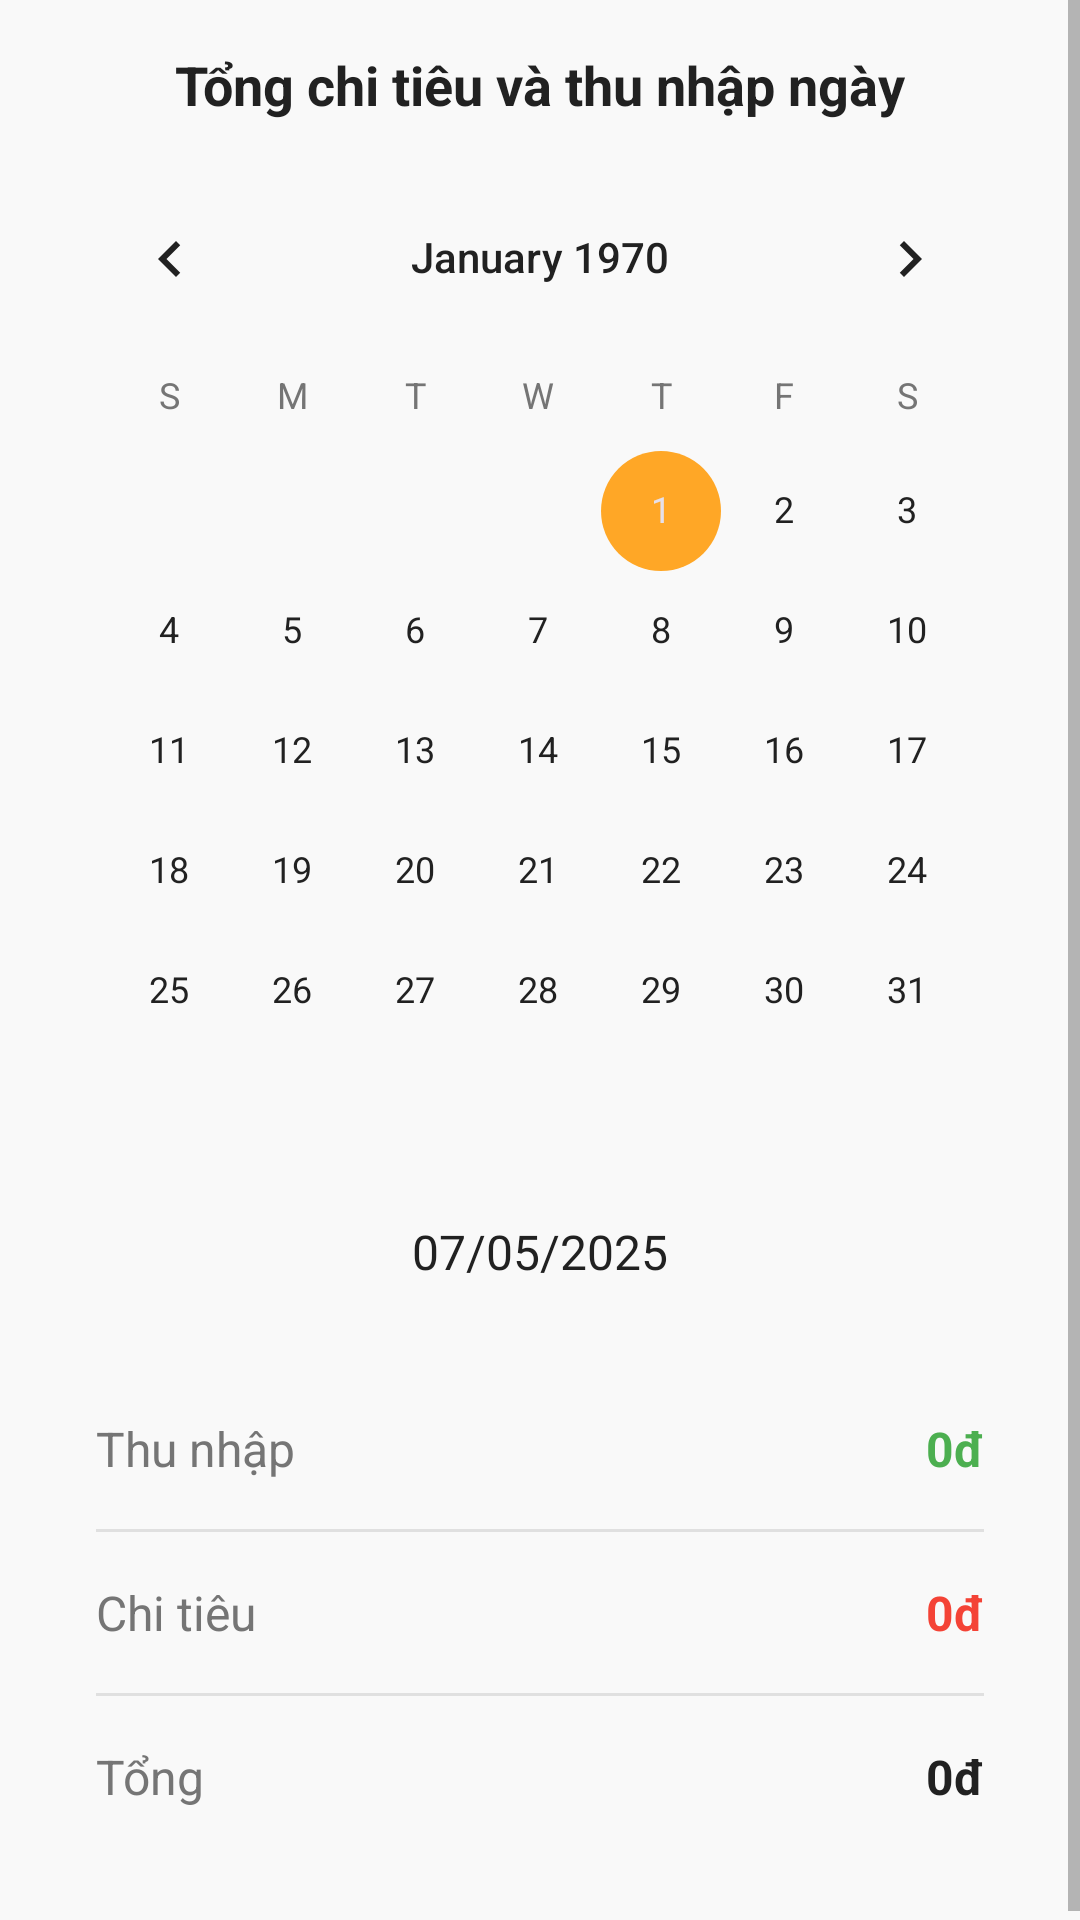

Layout XML and referenced resources for this Android screen:
<!-- AndroidManifest.xml: application theme Theme.QuanLyChiTieu -->
<!-- res/layout/fragment_report_calendar.xml -->
<?xml version="1.0" encoding="utf-8"?>
<ScrollView xmlns:android="http://schemas.android.com/apk/res/android"
    xmlns:app="http://schemas.android.com/apk/res-auto"
    xmlns:tools="http://schemas.android.com/tools"
    android:layout_width="match_parent"
    android:layout_height="match_parent"
    android:background="?android:attr/colorBackground"
    android:fillViewport="true"
    tools:context=".fragment.ReportCalendarFragment"> <LinearLayout
    android:layout_width="match_parent"
    android:layout_height="wrap_content"
    android:orientation="vertical"
    android:padding="16dp">

    <TextView
        android:id="@+id/tvDailySummaryTitle"
        android:layout_width="wrap_content"
        android:layout_height="wrap_content"
        android:text="Tổng chi tiêu và thu nhập ngày"
        android:textSize="18sp"
        android:textStyle="bold"
        android:textColor="?android:attr/textColorPrimary"
        android:layout_gravity="center_horizontal"
        android:layout_marginBottom="12dp"/>

    <CalendarView
        android:id="@+id/calendarView"
        android:layout_width="match_parent"
        android:layout_height="wrap_content"
        android:theme="@style/CustomCalendarView"
        android:layout_marginBottom="16dp" />

    <TextView
        android:id="@+id/tvSelectedDate"
        android:layout_width="wrap_content"
        android:layout_height="wrap_content"
        android:text="07/05/2025"
        android:textSize="16sp"
        android:textColor="?android:attr/textColorPrimary"
        android:layout_gravity="center_horizontal"
        android:layout_marginBottom="20dp"/>

    <LinearLayout
        android:layout_width="match_parent"
        android:layout_height="wrap_content"
        android:orientation="vertical"
        android:background="?attr/colorSurfaceVariant"
        android:padding="16dp">

        <RelativeLayout
            android:layout_width="match_parent"
            android:layout_height="wrap_content"
            android:paddingTop="8dp"
            android:paddingBottom="8dp">
            <TextView
                android:layout_width="wrap_content"
                android:layout_height="wrap_content"
                android:text="Thu nhập"
                android:textSize="16sp"
                android:textColor="@color/summary_text_label"
                android:layout_alignParentStart="true"
                android:layout_centerVertical="true"/>
            <TextView
                android:id="@+id/tvTotalIncome"
                android:layout_width="wrap_content"
                android:layout_height="wrap_content"
                tools:text="50.000.000đ"
                android:text="0đ"
                android:textSize="16sp"
                android:textStyle="bold"
                android:textColor="@color/income_green"
                android:layout_alignParentEnd="true"
                android:layout_centerVertical="true"/>
        </RelativeLayout>

        <View
            android:layout_width="match_parent"
            android:layout_height="1dp"
            android:background="?attr/colorOutline"
            android:layout_marginTop="8dp"
            android:layout_marginBottom="8dp"/>

        <RelativeLayout
            android:layout_width="match_parent"
            android:layout_height="wrap_content"
            android:paddingTop="8dp"
            android:paddingBottom="8dp">
            <TextView
                android:layout_width="wrap_content"
                android:layout_height="wrap_content"
                android:text="Chi tiêu"
                android:textSize="16sp"
                android:textColor="@color/summary_text_label"
                android:layout_alignParentStart="true"
                android:layout_centerVertical="true"/>
            <TextView
                android:id="@+id/tvTotalExpense"
                android:layout_width="wrap_content"
                android:layout_height="wrap_content"
                tools:text="20.000.000đ"
                android:text="0đ"
                android:textSize="16sp"
                android:textStyle="bold"
                android:textColor="@color/expense_red"
                android:layout_alignParentEnd="true"
                android:layout_centerVertical="true"/>
        </RelativeLayout>

        <View
            android:layout_width="match_parent"
            android:layout_height="1dp"
            android:background="?attr/colorOutline"
            android:layout_marginTop="8dp"
            android:layout_marginBottom="8dp"/>

        <RelativeLayout
            android:layout_width="match_parent"
            android:layout_height="wrap_content"
            android:paddingTop="8dp"
            android:paddingBottom="8dp">
            <TextView
                android:layout_width="wrap_content"
                android:layout_height="wrap_content"
                android:text="Tổng"
                android:textSize="16sp"
                android:textColor="@color/summary_text_label"
                android:layout_alignParentStart="true"
                android:layout_centerVertical="true"/>
            <TextView
                android:id="@+id/tvNetTotal"
                android:layout_width="wrap_content"
                android:layout_height="wrap_content"
                tools:text="30.000.000đ"
                android:text="0đ"
                android:textSize="16sp"
                android:textStyle="bold"
                android:textColor="@color/summary_text_amount"
                android:layout_alignParentEnd="true"
                android:layout_centerVertical="true"/>
        </RelativeLayout>
    </LinearLayout>
</LinearLayout>
</ScrollView>
<!-- resources referenced by this layout -->
<resources>
  <color name="expense_red">#F44336</color>
  <color name="income_green">#4CAF50</color>
  <color name="summary_text_amount">#212121</color>
  <color name="summary_text_label">#757575</color>
  <style name="CustomCalendarView" parent="android:Widget.CalendarView">
          <item name="android:focusedMonthDateColor">@color/calendar_date_text</item>
          <item name="android:weekDayTextAppearance">@style/CustomCalendarWeekDay</item>
          <item name="android:dateTextAppearance">@style/CustomCalendarDateText</item>
      </style>
  <style name="Theme.QuanLyChiTieu" parent="Theme.QuanLyChiTieu.Light" />
  <color name="calendar_date_text">#212121</color>
  <style name="CustomCalendarWeekDay" parent="android:TextAppearance.Small">
          <item name="android:textColor">@color/calendar_header_text</item>
      </style>
  <style name="CustomCalendarDateText" parent="android:TextAppearance.Medium">
          <item name="android:textColor">@color/calendar_date_text</item>
      </style>
  <style name="Theme.QuanLyChiTieu.Light" parent="Theme.Material3.Light.NoActionBar">
          <item name="colorPrimary">@color/app_teal</item>
          <item name="colorOnPrimary">@color/app_teal_text_on_solid</item>
  
          <item name="colorSecondary">@color/app_orange_accent</item>
          <item name="colorOnSecondary">@color/white</item>
  
          <item name="android:colorBackground">@color/light_app_background</item>
          <item name="colorSurface">@color/light_app_background</item>
          <item name="colorOnSurface">@color/light_text_primary</item>
  
          <item name="android:textColorPrimary">@color/light_text_primary</item>
          <item name="android:textColorSecondary">@color/light_text_secondary</item>
          <item name="android:textColorHint">@color/light_text_secondary</item>
  
          <item name="android:statusBarColor">@color/light_app_background</item>
          <item name="android:windowLightStatusBar" tools:targetApi="m">true</item>
  
          <item name="colorOutline">@color/list_item_divider</item>
  
          
  
          <item name="colorOnSurfaceVariant">@color/light_text_secondary</item>
          <item name="colorSurfaceVariant">@color/light_app_background</item>
      </style>
  <color name="calendar_header_text">#424242</color>
  <color name="app_teal">#00ACC1</color>
  <color name="app_teal_text_on_solid">#FFFFFF</color>
  <color name="app_orange_accent">#FFA726</color>
  <color name="white">#FFFFFFFF</color>
  <color name="light_app_background">#F9F9F9</color>
  <color name="light_text_primary">#212121</color>
  <color name="light_text_secondary">#757575</color>
  <color name="list_item_divider">#E0E0E0</color>
</resources>
